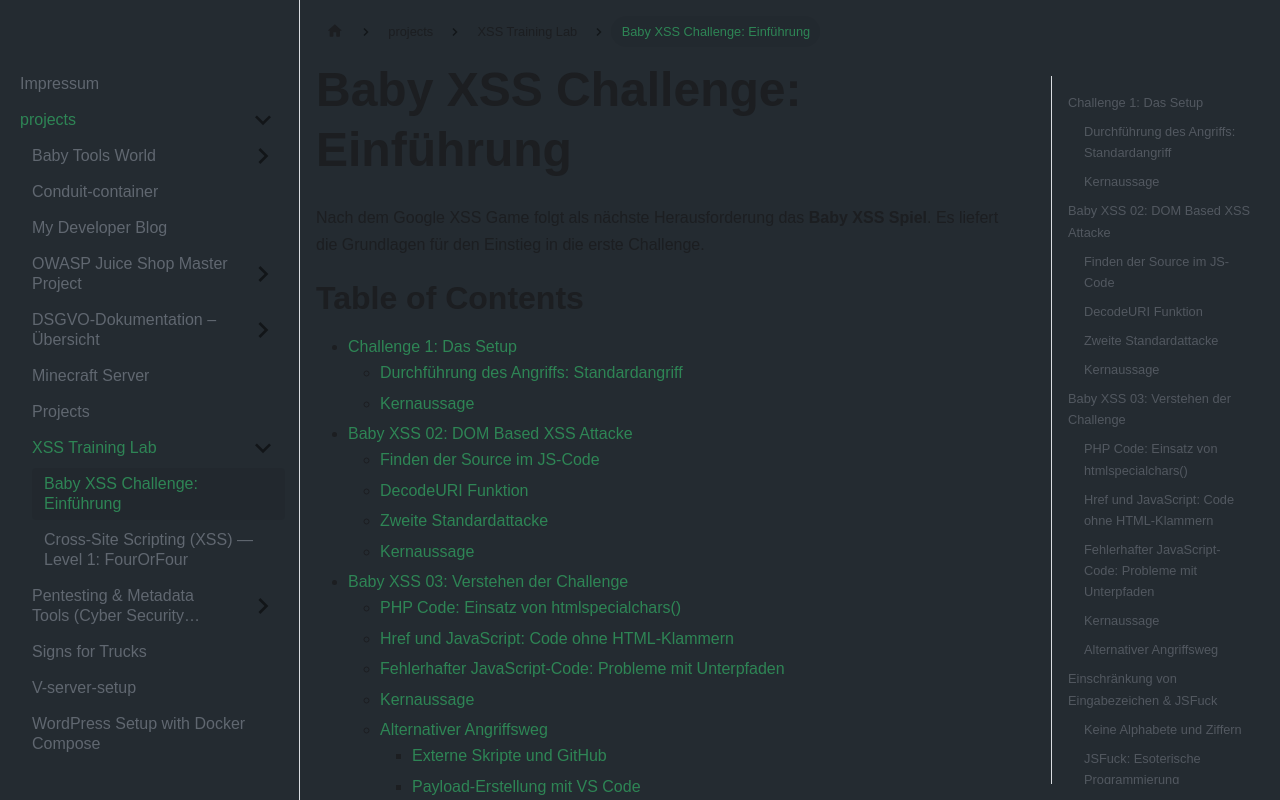

repository: philippemoluh-byte/devscop-blog · page: docs/projects/owasp/baby-xss-challenge/index.html · generator: docusaurus

# Baby XSS Challenge: Einführung

Nach dem Google XSS Game folgt als nächste Herausforderung das **Baby XSS Spiel**. Es liefert die Grundlagen für den Einstieg in die erste Challenge.


# Table of Contents

- [Challenge 1: Das Setup](#challenge-1-das-setup)
    - [Durchführung des Angriffs: Standardangriff](#durchführung-des-angriffs-standardangriff)
    - [Kernaussage](#kernaussage)
- [Baby XSS 02: DOM Based XSS Attacke](#baby-xss-02-dom-based-xss-attacke)
    - [Finden der Source im JS-Code](#finden-der-source-im-js-code)
    - [DecodeURI Funktion](#decodeuri-funktion)
    - [Zweite Standardattacke](#zweite-standardattacke)
    - [Kernaussage](#kernaussage-1)
- [Baby XSS 03: Verstehen der Challenge](#baby-xss-03-verstehen-der-challenge)
    - [PHP Code: Einsatz von htmlspecialchars()](#php-code-einsatz-von-htmlspecialchars)
    - [Href und JavaScript: Code ohne HTML-Klammern](#href-und-javascript-code-ohne-html-klammern)
    - [Fehlerhafter JavaScript-Code: Probleme mit Unterpfaden](#fehlerhafter-javascript-code-probleme-mit-unterpfaden)
    - [Kernaussage](#kernaussage-2)
    - [Alternativer Angriffsweg](#alternativer-angriffsweg)
        - [Externe Skripte und GitHub](#externe-skripte-und-github)
        - [Payload-Erstellung mit VS Code](#payload-erstellung-mit-vs-code)
        - [Vorteile der Methode](#vorteile-der-methode)
        - [Kernaussage](#kernaussage-3)
- [Einschränkung von Eingabezeichen & JSFuck](#einschränkung-von-eingabezeichen--jsfuck)
    - [Keine Alphabete und Ziffern](#keine-alphabete-und-ziffern)
    - [JSFuck: Esoterische Programmierung](#jsfuck-esoterische-programmierung)
    - [Herausforderungen bei der Code-Verkürzung](#herausforderungen-bei-der-code-verkürzung)
    - [Lernziele: Der Teufel steckt im Detail](#lernziele-der-teufel-steckt-im-detail)
- [No Quotes Challenge: XSS-Payloads ohne Hochkommas](#no-quotes-challenge-xss-payloads-ohne-hochkommas)
    - [Zahl zu String: Der Weg über Zeichencodes](#zahl-zu-string-der-weg-über-zeichencodes)
    - [eval(): Dynamische Code-Ausführung](#eval-dynamische-code-ausführung)
    - [Kernaussage](#kernaussage-4)

## Challenge 1: Das Setup

Die erste Aufgabe besteht aus einem einfachen Texteingabefeld. Besonderheit hier: Der gesamte Quellcode inklusive PHP-Code ist einsehbar — anders als in der Praxis, wo der Backend-Code normalerweise nicht zugänglich ist. Dieser Einblick zeigt genau den Aufbau der Webseite und erleichtert die Planung eines gezielten Angriffs.

### Durchführung des Angriffs: Standardangriff

Da der Quellcode bekannt ist, lässt sich direkt ein Standardangriff durchführen, um die Schwachstelle der Seite zu identifizieren und auszunutzen.

### Kernaussage

Der direkte Zugriff auf den Quellcode (inkl. Backend-Logik) macht es leicht nachvollziehbar, wie Eingaben verarbeitet werden — ein guter Ausgangspunkt, um zu lernen, wie XSS-Schwachstellen systematisch aufgespürt werden können, bevor man ohne Quellcode-Einblick arbeiten muss.

## Baby XSS 02: DOM Based XSS Attacke

Im Unterschied zu anderen XSS-Szenarien gibt es hier **keine offensichtlichen Eingabefelder** — das macht die Challenge kniffliger.

### Finden der Source im JS-Code

Der erste Lösungsschritt besteht darin, die relevante Datenquelle (Source) zu finden. Der JavaScript-Code zeigt, dass `location.hash` den Hashwert aus der URL ausliest und direkt in den HTML-Code einfügt. Der PHP-Code spielt in diesem Beispiel keine Rolle.

### DecodeURI Funktion

Eine Besonderheit ist der Einsatz der Funktion `decodeURI(q)`, die einfache Angriffsversuche verhindert.

### Zweite Standardattacke

Trotz fehlendem Eingabefeld und dem Schutz durch `decodeURI(q)` gelingt die zweite Standardattacke. Das zeigt: Eine DOM-basierte XSS-Attacke ist weiterhin möglich, auch wenn naheliegende Schutzmaßnahmen vorhanden sind.

### Kernaussage

DOM-basiertes XSS entsteht, wenn clientseitiger JavaScript-Code Daten aus unsicheren Quellen (wie `location.hash`) ungefiltert in die Seite einfügt — unabhängig davon, ob ein sichtbares Eingabefeld existiert. Einzelne Schutzfunktionen wie `decodeURI()` reichen dabei nicht zwangsläufig aus, um alle Angriffsvarianten zu blockieren.

## Baby XSS 03: Verstehen der Challenge

Die Webseite enthält ein Eingabefeld, in das ein Link zu einer anderen Webseite eingegeben werden kann. Nach der Eingabe erscheinen oben drei Hyperlinks zu den Unterseiten `/friends`, `/post` und `/settings`.

### PHP Code: Einsatz von htmlspecialchars()

Die Seite nutzt die PHP-Funktion `htmlspecialchars()`, um HTML-Sonderzeichen zu escapen. Dadurch können spitze Klammern oder Hochkommata nicht direkt zum Einschleusen von Schadcode genutzt werden — der PHP-Code macht die Seite in dieser Hinsicht sicherer.

### Href und JavaScript: Code ohne HTML-Klammern

Trotz dieser Schutzmaßnahme lässt sich JavaScript über das `href`-Attribut der Links ausführen — ganz ohne spitze Klammern:

```
javascript:alert('XSS');
```

### Fehlerhafter JavaScript-Code: Probleme mit Unterpfaden

Ein Problem: Der jeweilige Unterpfad (`/friends`, `/post`, `/settings`) wird automatisch an den eingegebenen Link angehängt, was zu ungültigem Code führt:

```
javascript:alert('XSS');/friends
```

**Lösung:** Ein zusätzliches `/` am Ende des Payloads sorgt dafür, dass der angehängte Pfad zu einem Kommentar wird und der Code gültig bleibt:

```
javascript:alert('XSS');/
```

### Kernaussage

Escaping-Funktionen wie `htmlspecialchars()` schützen zuverlässig vor klassischen HTML-Injections über spitze Klammern und Anführungszeichen, verhindern aber nicht die Ausführung von Code über das `javascript:`-Protokoll in `href`-Attributen. Zusätzlich zeigt dieses Beispiel, wie serverseitig angehängte Pfade durch geschicktes Payload-Design (Kommentarzeichen) neutralisiert werden können.

### Alternativer Angriffsweg

Diese spezielle XSS-Schwachstelle wurde in ähnlicher Form sogar auf Webseiten wie der der NATO gefunden. Das Kernproblem: Ein Skript wird von einer **nicht existierenden Webseite** eingebunden. Da die Zielseite nicht existiert, lässt sich der fehlende Link durch bösartigen Code ersetzen.

#### Externe Skripte und GitHub

Der Angriff lässt sich durchführen, indem ein externes Skript erstellt und z. B. auf GitHub gehostet wird. Entscheidend ist dabei, die **"RAW"-Datei** des Skripts einzubinden — so lässt sich der bösartige Code auf der Zielseite ausführen, ohne ihn direkt einzubetten.

#### Payload-Erstellung mit VS Code

Der eigentliche Payload ist ein kleiner Code-Schnipsel (erstellt in VS Code), der lediglich das größere externe Skript nachlädt und ausführt. Ist dieser Payload einmal platziert, lassen sich Änderungen künftig direkt am externen Skript vornehmen — eine erneute Injektion ist nicht nötig.

#### Vorteile der Methode

- Ein großes, externes Skript kann eingebunden werden, statt den gesamten Code direkt zu injizieren.
- Das externe Skript lässt sich beliebig oft ändern, ohne den ursprünglichen Payload erneut einschleusen zu müssen.
- Das macht den Angriff flexibler und schwerer zu entdecken.

#### Kernaussage

Fehlende oder tote externe Ressourcen (z. B. nicht mehr existierende verlinkte Skripte) stellen ein reales Sicherheitsrisiko dar: Ein Angreifer kann die Lücke übernehmen und darüber dauerhaft und flexibel Schadcode nachladen, statt einen statischen Payload einzuschleusen.

## Einschränkung von Eingabezeichen & JSFuck

### Keine Alphabete und Ziffern

Eingabefelder können so konfiguriert sein, dass sie bestimmte Zeichen (z. B. Buchstaben oder Zahlen) nicht akzeptieren — unerwünschte Zeichen werden dabei oft durch Leerzeichen ersetzt. Wichtig: Solche Einschränkungen beeinflussen zwar die Eingabe, erhöhen aber nicht zwangsläufig die Sicherheit.

### JSFuck: Esoterische Programmierung

**JSFuck** ist eine esoterische, auf JavaScript basierende Programmiersprache. Das Besondere: Mit nur sechs Zeichen — `[]!+()` — lassen sich beliebige JavaScript-Programme darstellen. Für Sicherheitsexperten ist das relevant, um zu verstehen, wie Code auf ungewöhnliche Weise umgangen und dargestellt werden kann.

### Herausforderungen bei der Code-Verkürzung

Die Beschränkung auf sechs Zeichen macht JSFuck-Code oft sehr lang — der einfache Befehl `alert("XSS")` wird zu einer **10.823 Zeichen** langen Darstellung. Das kann in URLs mit begrenzter Länge problematisch werden.

**Möglichkeiten zur Verkürzung:**
- `alert(document.domain)` statt eines String-Literals verwenden (kein String nötig)
- Die Option "Run in parent scope" entfernen, um den Code weiter zu kürzen

### Lernziele: Der Teufel steckt im Detail

Einfaches Escapen bestimmter Zeichen reicht nicht aus, um sich zuverlässig gegen Angriffe zu schützen. Sicherheit erfordert auch Kenntnis weniger offensichtlicher Tricks und Techniken wie JSFuck — nur wer die Methoden von Angreifern kennt, kann wirksame Gegenmaßnahmen entwickeln.

## Einschränkung von Eingabezeichen & JSFuck

### Keine Alphabete und Ziffern

Eingabefelder können so konfiguriert sein, dass sie bestimmte Zeichen (z. B. Buchstaben oder Zahlen) nicht akzeptieren — unerwünschte Zeichen werden dabei oft durch Leerzeichen ersetzt. Wichtig: Solche Einschränkungen beeinflussen zwar die Eingabe, erhöhen aber nicht zwangsläufig die Sicherheit.

### JSFuck: Esoterische Programmierung

**JSFuck** ist eine esoterische, auf JavaScript basierende Programmiersprache. Das Besondere: Mit nur sechs Zeichen — `[]!+()` — lassen sich beliebige JavaScript-Programme darstellen. Für Sicherheitsexperten ist das relevant, um zu verstehen, wie Code auf ungewöhnliche Weise umgangen und dargestellt werden kann.

### Herausforderungen bei der Code-Verkürzung

Die Beschränkung auf sechs Zeichen macht JSFuck-Code oft sehr lang — der einfache Befehl `alert("XSS")` wird zu einer **10.823 Zeichen** langen Darstellung. Das kann in URLs mit begrenzter Länge problematisch werden.

**Möglichkeiten zur Verkürzung:**
- `alert(document.domain)` statt eines String-Literals verwenden (kein String nötig)
- Die Option "Run in parent scope" entfernen, um den Code weiter zu kürzen

### Lernziele: Der Teufel steckt im Detail

Einfaches Escapen bestimmter Zeichen reicht nicht aus, um sich zuverlässig gegen Angriffe zu schützen. Sicherheit erfordert auch Kenntnis weniger offensichtlicher Tricks und Techniken wie JSFuck — nur wer die Methoden von Angreifern kennt, kann wirksame Gegenmaßnahmen entwickeln.

## No Quotes Challenge: XSS-Payloads ohne Hochkommas

Wenn Filtermechanismen gegen XSS die Verwendung von Hochkommas verhindern, wird das Umgehen dieser Schutzmaßnahme deutlich trickreicher. Diese Lektion behandelt die **"No Quotes Challenge"** und ihre Lösung.

### Zahl zu String: Der Weg über Zeichencodes

Statt Strings direkt zu verwenden, lassen sich Zahlen(-folgen) nutzen, um Filter zu umgehen, die nach bestimmten Zeichenketten suchen. Ein String wie `alert('XSS')` wird dazu in eine Zahlenfolge (Zeichencodes) umgewandelt. Mit der JavaScript-Funktion `String.fromCharCode()` lässt sich diese Zahlenfolge zur Laufzeit wieder in den ursprünglichen String zurückverwandeln.

Hilfreich ist hier der Einsatz von KI-Modellen wie ChatGPT, die bei der Umsetzung unterstützen können: Der benötigte String `alert('XSS')` wird per ChatGPT als CharCode-Folge generiert und anschließend innerhalb der `eval()`-Funktion als Payload übergeben, um die Challenge zu lösen.

### eval(): Dynamische Code-Ausführung

Die JavaScript-Funktion `eval()` ist ein mächtiges, aber riskantes Werkzeug: Sie führt JavaScript-Code aus, der als String vorliegt. Das ist nützlich, wenn Code dynamisch generiert oder aus einer externen Quelle abgerufen wird — birgt aber erhebliches Missbrauchspotenzial.

### Kernaussage

Filter, die sich nur auf bestimmte Zeichen (wie Hochkommas) konzentrieren, lassen sich umgehen, indem verbotene Zeichen zur Laufzeit aus unverdächtigen Zahlenwerten rekonstruiert werden (z. B. via `String.fromCharCode()`). In Kombination mit `eval()` entsteht so ein flexibler Angriffsweg, der klassische zeichenbasierte Filter aushebelt.
